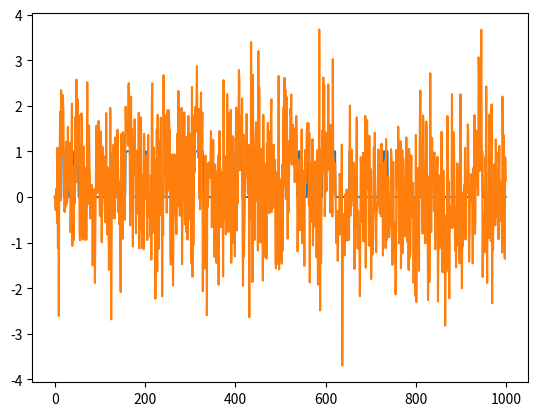

Write Python code to recreate this figure.
#!/usr/bin/python
# -*- coding: utf-8 -*-
# [redacted]
""" Tools to simulate Markov Chains (MC),
and Hidden Markov Models (HMM)

requires numpy >= 1.7
note: scipy >= 0.16 will be needed to set a non global rvs random seed
"""

from __future__ import division, print_function, unicode_literals
import numpy as np
import scipy.stats as stats


class MarkovChain(object):
    def __init__(self, transit, states = None, initial_proba = None):
        '''Markov chain model
        
        Parameters
        ----------
        transit : 2-D array-like
            Transition matrix of the chain
            
            T_ij = Proba(S_{k+1} = j| S_{k} = i)
            
            The sum of each line should be one (stochastic matrix).
        states : sequence, optional
            the name of the states, optional
        initial_proba : 1D array-like
            initial probability of each state
        '''
        T = transit
        # T should be a square matrix:
        assert T.ndim == 2 
        assert T.shape[0] == T.shape[1]
        self.transit = T
        
        n_states = T.shape[0]
        self.n_states = n_states
        if states is None:
            states = list(range(n_states))
        else:
            assert len(states) == n_states
        self.states = states
        
        if initial_proba is not None:
            assert len(initial_proba) == n_states
        
        self.initial_proba = initial_proba

    def gen(self, initial_state=None, rng=None):
        '''generator of a sequence of states'''
        gen = self.gen_integers(initial_state, rng)
        
        for s in gen:
            yield self.states[s]
    
    def gen_integers(self, initial_state=None, rng=None):
        '''generator of a sequence of integer states'''
        n = self.n_states
        T = self.transit
        if rng is None:
            rng = np.random.RandomState(seed = None)
        
        # 1) Initial state
        if initial_state is None:
            if self.initial_proba is not None:
                s = rng.choice(n, p=self.initial_proba)
            else:
                s = 0
        else:
            s = initial_state
        
        # 2) Generator (infinite) loop
        while True:
            # 2.1) Yield the current state
            yield s
            # 2.2) Generates the next state :
            proba = T[s, :]
            s = rng.choice(n, p=proba)
        # end while True
    # end gen_integers()


class HiddenMarkov(object):
    def __init__(self, mc, obs_laws):
        '''Hidden Markov model
        
        Parameters
        ----------
        mc : MarkovChain
        obs_laws : sequence or dict
            the observation law for each state.
            The random variable law objects should come from `scipy.stats`.
        '''
        self.mc = mc
        self.obs_laws = obs_laws
    
    def gen(self, initial_state=None, mc_rng=None, obs_seed=None, with_state=False):
        '''generator of a sequence of observations
        
        Observations are generated using the *global* numpy.random state
        (controlled with the seed function), because of scipy <0.16 limitation.
        '''
        np.random.seed(obs_seed)
        mc_gen = self.mc.gen_integers(initial_state, mc_rng)
        
        for s_int in mc_gen:
            s = self.mc.states[s_int]
            law = self.obs_laws[s]
            if with_state:
                yield s_int, law.rvs()
            else:
                yield law.rvs()

    # end gen()
if __name__ == '__main__':
    # A quite persistent chain
    T = np.array([
        [0.97, 0.03],
        [0.10, 0.90]
    ])
    mc = MarkovChain(T, ['-', 'P'])
    print(mc.states)
    
    import itertools
    gen = mc.gen()
    
    seq = [str(s) for s in itertools.islice(gen, 30)]
    print(''.join(seq) )
    
    obs_laws = {
        '-':stats.norm(0, 1),
        'P':stats.norm(1, 1),
    }
    hm = HiddenMarkov(mc, obs_laws)
    
    obs = [o for o in itertools.islice(hm.gen(with_state=True), 1000)]
    
    import matplotlib.pyplot as plt
    plt.plot(obs)
    
    plt.show()
